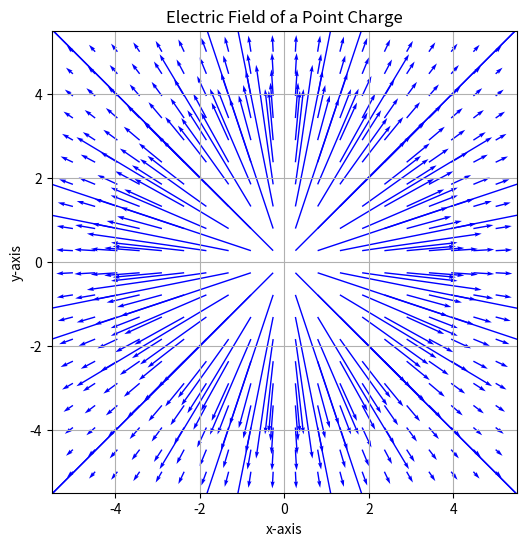

Write Python code to recreate this figure.
import numpy as np
import matplotlib.pyplot as plt

# Define a grid of points
x = np.linspace(-5, 5, 20)
y = np.linspace(-5, 5, 20)
X, Y = np.meshgrid(x, y)

# Define an electric field from a point charge at the origin
q = 1  # Charge magnitude
k = 8.99e9  # Coulomb's constant

Ex = k * q * X / (X**2 + Y**2)**(3/2)
Ey = k * q * Y / (X**2 + Y**2)**(3/2)

# Plot the electric field
plt.figure(figsize=(6, 6))
plt.quiver(X, Y, Ex, Ey, color='blue', scale=1e10)
plt.title("Electric Field of a Point Charge")
plt.xlabel("x-axis")
plt.ylabel("y-axis")
plt.grid()
plt.show()
